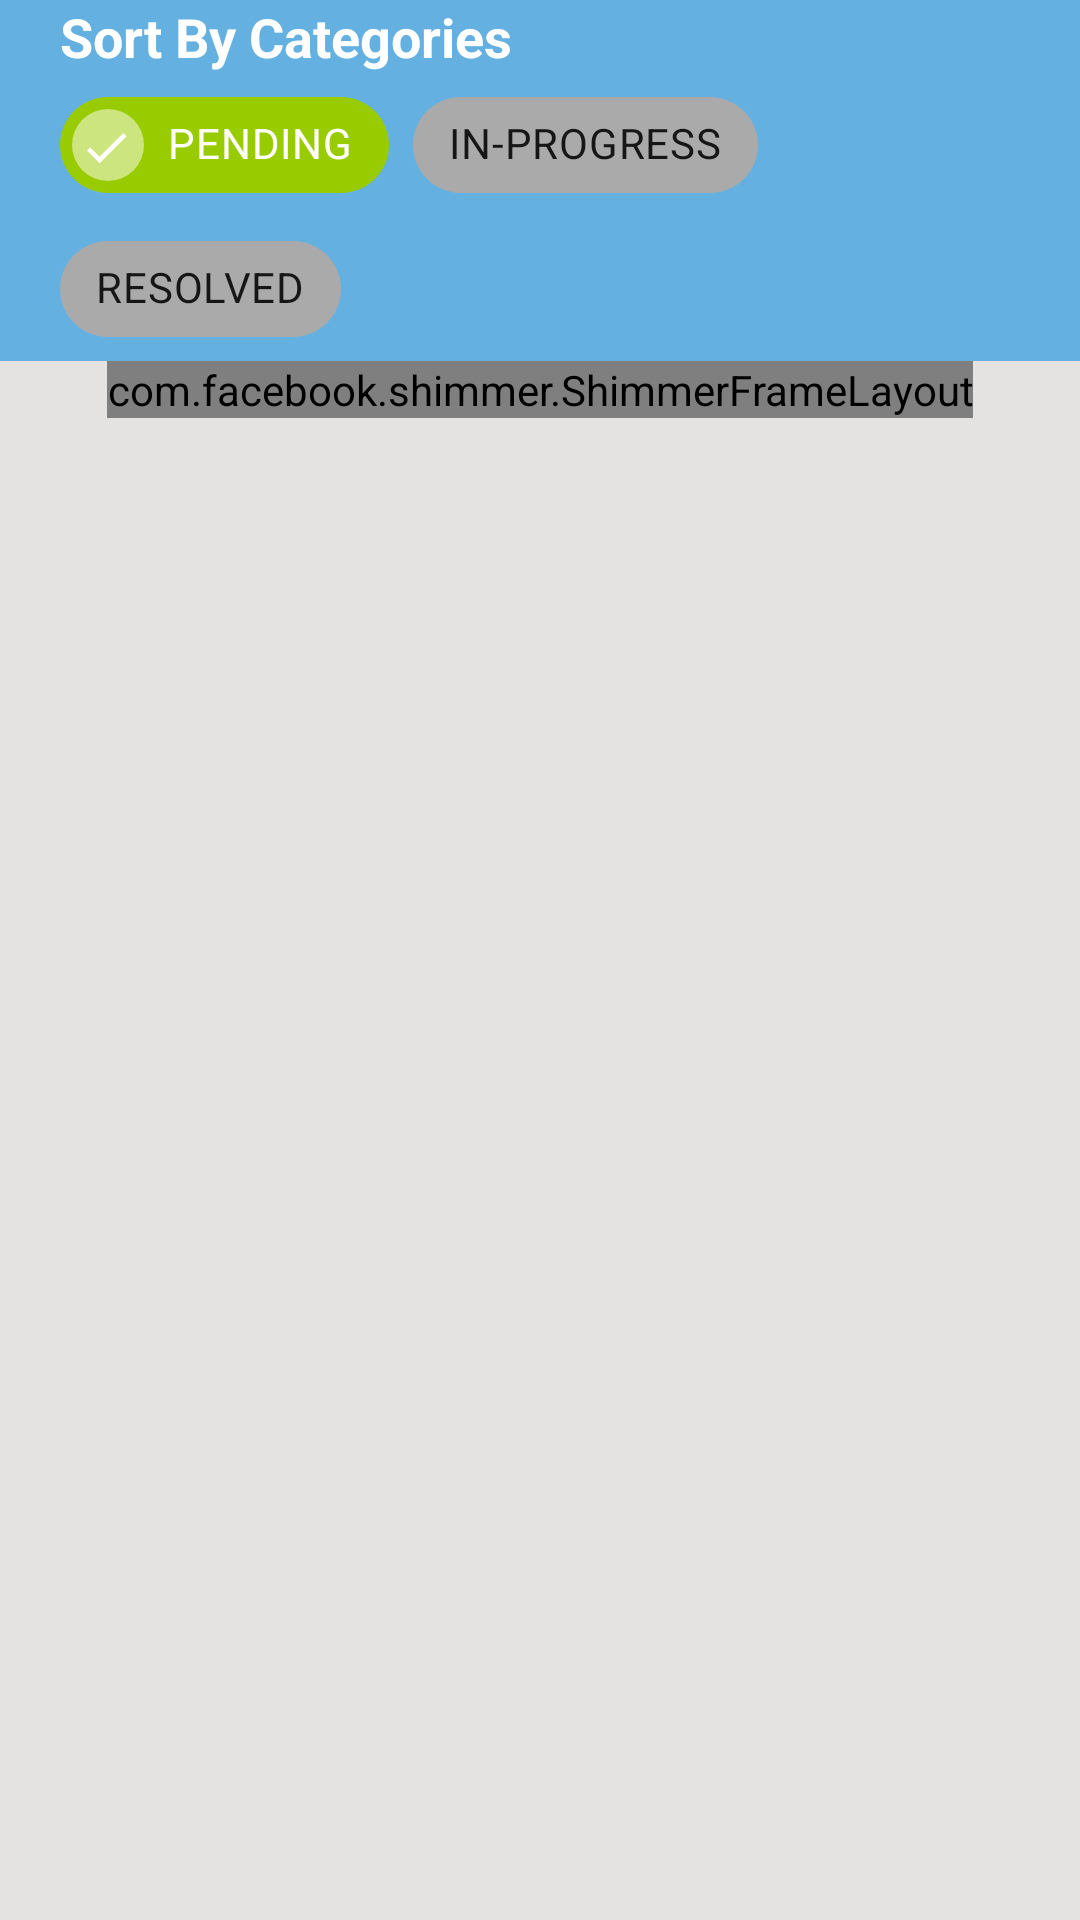

Android layout source for this screen:
<!-- AndroidManifest.xml: application theme Theme.AppItUp -->
<!-- res/layout/fragment_home.xml -->
<?xml version="1.0" encoding="utf-8"?>
<androidx.constraintlayout.widget.ConstraintLayout xmlns:android="http://schemas.android.com/apk/res/android"
    xmlns:app="http://schemas.android.com/apk/res-auto"
    xmlns:tools="http://schemas.android.com/tools"
    android:layout_width="match_parent"
    android:layout_height="match_parent"
    android:background="#E5E2E2"
    tools:context=".fragments.HomeFragment">

    <RelativeLayout
        android:layout_width="match_parent"
        android:layout_height="wrap_content"
        android:id="@+id/linearLayout"
        app:layout_constraintStart_toStartOf="parent"
        app:layout_constraintEnd_toEndOf="parent"
        android:layout_marginBottom="10dp"
        android:background="#64B1E1"
        android:gravity="center_horizontal"
        app:layout_constraintTop_toTopOf="parent"
        android:orientation="horizontal"
        android:paddingStart="20dp">

        <TextView
            android:id="@+id/textSort"
            android:layout_width="wrap_content"
            android:layout_height="wrap_content"
            android:text="Sort By Categories"
            android:textColor="@color/white"
            android:textSize="18sp"
            android:textStyle="bold" />

        <com.google.android.material.chip.ChipGroup
            android:layout_width="0dp"
            android:layout_height="wrap_content"
            android:layout_below="@+id/textSort"
            android:layout_alignParentStart="true"
            android:layout_toLeftOf="@+id/filter"
            app:singleSelection="true"
            app:selectionRequired="true"
            android:id="@+id/chip_group">

            <com.google.android.material.chip.Chip
                android:layout_width="wrap_content"
                app:chipBackgroundColor="@color/stroke_tint"
                android:checkable="true"
                android:clickable="true"
                android:focusable="true"
                android:checked="true"
                android:textColor="@color/white"
                app:checkedIconTint="@color/white"
                android:layout_height="wrap_content"
                android:text="PENDING"
                android:id="@+id/pending" />

            <com.google.android.material.chip.Chip
                app:chipBackgroundColor="@color/stroke_tint"
                app:checkedIconTint="@color/white"
                android:checkable="true"
                android:clickable="true"
                android:focusable="true"
                android:layout_width="wrap_content"
                android:layout_height="wrap_content"
                android:text="IN-PROGRESS"
                android:id="@+id/inprogress"/>
            <com.google.android.material.chip.Chip
                app:chipBackgroundColor="@color/stroke_tint"
                app:checkedIconTint="@color/white"
                android:checkable="true"
                android:clickable="true"
                android:focusable="true"
                android:layout_width="wrap_content"
                android:layout_height="wrap_content"
                android:text="RESOLVED"
                android:id="@+id/resolved"/>

        </com.google.android.material.chip.ChipGroup>

        <ImageView
            android:layout_width="60dp"
            android:layout_height="wrap_content"
            android:layout_alignParentTop="true"
            android:layout_alignParentEnd="true"
            android:padding="10dp"
            android:src="@drawable/ic_filter_list"
            android:id="@+id/filter"
            app:tint="@color/white" />

    </RelativeLayout>

    <com.facebook.shimmer.ShimmerFrameLayout
        android:layout_width="wrap_content"
        android:layout_height="wrap_content"
        android:foregroundGravity="center"
        android:orientation="vertical"
        app:shimmer_duration="400"
        android:id="@+id/shimmer"
        app:layout_constraintStart_toStartOf="parent"
        app:layout_constraintEnd_toEndOf="parent"
        app:layout_constraintTop_toBottomOf="@id/linearLayout">

        <LinearLayout
            android:layout_width="match_parent"
            android:layout_height="wrap_content"
            android:orientation="vertical">
            <include layout="@layout/layout_shimmer_complaints" />
            <include layout="@layout/layout_shimmer_complaints" />
            <include layout="@layout/layout_shimmer_complaints" />
            <include layout="@layout/layout_shimmer_complaints" />
        </LinearLayout>

    </com.facebook.shimmer.ShimmerFrameLayout>


    <androidx.recyclerview.widget.RecyclerView
        android:id="@+id/complaints_recycler"
        android:layout_width="match_parent"
        android:layout_height="0dp"
        app:layout_constraintBottom_toBottomOf="parent"
        app:layout_constraintEnd_toEndOf="parent"
        app:layout_constraintStart_toStartOf="parent"
        app:layout_constraintTop_toBottomOf="@id/linearLayout" />
</androidx.constraintlayout.widget.ConstraintLayout>
<!-- res/layout/layout_shimmer_complaints.xml (included above) -->
<?xml version="1.0" encoding="utf-8"?>
<androidx.constraintlayout.widget.ConstraintLayout xmlns:android="http://schemas.android.com/apk/res/android"
    android:layout_width="match_parent"
    android:layout_height="wrap_content"
    xmlns:app="http://schemas.android.com/apk/res-auto"
    android:layout_margin="10dp"
    >

    <View
        app:layout_constraintStart_toStartOf="parent"
        app:layout_constraintEnd_toEndOf="parent"
        app:layout_constraintTop_toTopOf="parent"
        android:layout_width="match_parent"
        android:layout_height="215dp"
        android:background="@color/background"/>

</androidx.constraintlayout.widget.ConstraintLayout>
<!-- resources referenced by this layout -->
<resources>
  <color name="background">#B3B2B2</color>
  <color name="white">#FFFFFFFF</color>
  <style name="Theme.AppItUp" parent="Theme.MaterialComponents.DayNight.DarkActionBar">
          
          <item name="colorPrimary">#64B1E1</item>
          <item name="colorPrimaryVariant">@color/purple_700</item>
          <item name="colorOnPrimary">@color/white</item>
          
          <item name="colorSecondary">@color/teal_200</item>
          <item name="colorSecondaryVariant">@color/teal_700</item>
          <item name="colorOnSecondary">@color/black</item>
          
          <item name="android:statusBarColor" tools:targetApi="l">?attr/colorPrimaryVariant</item>
          
      </style>
  <color name="purple_700">#FF3700B3</color>
  <color name="teal_200">#FF03DAC5</color>
  <color name="teal_700">#FF018786</color>
  <color name="black">#FF000000</color>
</resources>
